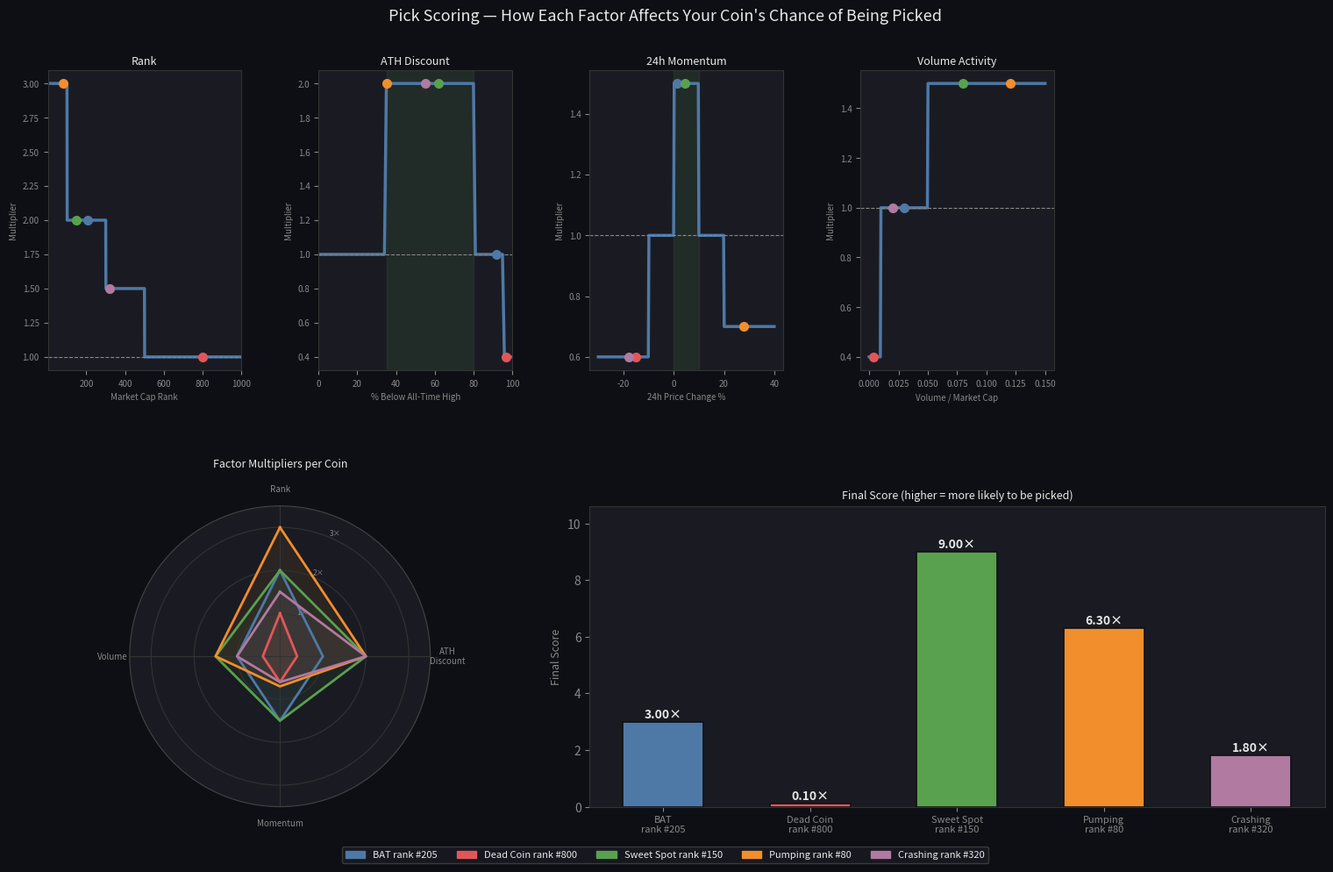

Write Python code to recreate this figure.
import matplotlib
matplotlib.use("Agg")
import matplotlib.pyplot as plt
import matplotlib.patches as mpatches
import numpy as np

BG = "#0e0f14"
CARD = "#1a1b22"
WHITE = "#e8e8e8"
DIM = "#888"

coins = [
    {"label": "BAT\nrank #205",       "rank": 205, "ath_discount": 92, "price_change_24h": 1.2,  "vol_ratio": 0.03,  "color": "#4e79a7"},
    {"label": "Dead Coin\nrank #800", "rank": 800, "ath_discount": 97, "price_change_24h": -15,  "vol_ratio": 0.004, "color": "#e15759"},
    {"label": "Sweet Spot\nrank #150","rank": 150, "ath_discount": 62, "price_change_24h": 4.5,  "vol_ratio": 0.08,  "color": "#59a14f"},
    {"label": "Pumping\nrank #80",    "rank": 80,  "ath_discount": 35, "price_change_24h": 28,   "vol_ratio": 0.12,  "color": "#f28e2b"},
    {"label": "Crashing\nrank #320",  "rank": 320, "ath_discount": 55, "price_change_24h": -18,  "vol_ratio": 0.02,  "color": "#b07aa1"},
]

def get_mults(c):
    rank = c["rank"]
    rank_m = 3.0 if rank <= 100 else 2.0 if rank <= 300 else 1.5 if rank <= 500 else 1.0
    d = c["ath_discount"]
    ath_m = 2.0 if 35 <= d <= 80 else 0.4 if d > 95 else 1.0
    ch = c["price_change_24h"]
    mom_m = 1.5 if 0 <= ch <= 10 else 0.7 if ch > 20 else 0.6 if ch < -10 else 1.0
    vr = c["vol_ratio"]
    vol_m = 1.5 if vr >= 0.05 else 0.4 if vr < 0.01 else 1.0
    total = rank_m * ath_m * mom_m * vol_m
    return rank_m, ath_m, mom_m, vol_m, total

fig = plt.figure(figsize=(16, 10), facecolor=BG)
fig.suptitle("Pick Scoring — How Each Factor Affects Your Coin's Chance of Being Picked",
             color=WHITE, fontsize=13, y=0.98)

# ── Layout: top row = 4 factor curve plots, bottom = radar + bar ──
gs = fig.add_gridspec(2, 5, hspace=0.45, wspace=0.4,
                      left=0.06, right=0.97, top=0.91, bottom=0.07)

factor_axes = [fig.add_subplot(gs[0, i]) for i in range(4)]
ax_radar = fig.add_subplot(gs[1, :2], polar=True)
ax_bar   = fig.add_subplot(gs[1, 2:])

# ── Factor curve plots ──
def curve_ax(ax, title, xlabel, xs, ys, coin_xs, coin_labels, coin_colors):
    ax.set_facecolor(CARD)
    ax.plot(xs, ys, color="#4e79a7", linewidth=2.5)
    ax.axhline(1.0, color=DIM, linewidth=0.8, linestyle="--")
    for cx, lbl, col in zip(coin_xs, coin_labels, coin_colors):
        idx = np.argmin(np.abs(np.array(xs) - cx))
        cy = ys[idx]
        ax.plot(cx, cy, "o", color=col, markersize=7, zorder=5)
    ax.set_title(title, color=WHITE, fontsize=9, pad=4)
    ax.set_xlabel(xlabel, color=DIM, fontsize=7)
    ax.set_ylabel("Multiplier", color=DIM, fontsize=7)
    ax.tick_params(colors=DIM, labelsize=7)
    ax.spines[:].set_color("#333")
    ax.yaxis.label.set_color(DIM)
    for spine in ax.spines.values():
        spine.set_color("#333")

# Rank curve
ranks = np.arange(1, 1001)
rank_curve = np.where(ranks <= 100, 3.0, np.where(ranks <= 300, 2.0, np.where(ranks <= 500, 1.5, 1.0)))
curve_ax(factor_axes[0], "Rank", "Market Cap Rank",
         ranks, rank_curve,
         [c["rank"] for c in coins], [c["label"].split("\n")[0] for c in coins], [c["color"] for c in coins])
factor_axes[0].set_xlim(1, 1000)

# ATH discount curve
discounts = np.arange(0, 101)
ath_curve = np.where((discounts >= 35) & (discounts <= 80), 2.0, np.where(discounts > 95, 0.4, 1.0))
curve_ax(factor_axes[1], "ATH Discount", "% Below All-Time High",
         discounts, ath_curve,
         [c["ath_discount"] for c in coins], [c["label"].split("\n")[0] for c in coins], [c["color"] for c in coins])
factor_axes[1].axvspan(35, 80, alpha=0.12, color="#59a14f")
factor_axes[1].set_xlim(0, 100)

# Momentum curve
changes = np.linspace(-30, 40, 300)
def mom(x):
    if 0 <= x <= 10: return 1.5
    elif x > 20: return 0.7
    elif x < -10: return 0.6
    return 1.0
mom_curve = np.array([mom(x) for x in changes])
curve_ax(factor_axes[2], "24h Momentum", "24h Price Change %",
         changes, mom_curve,
         [c["price_change_24h"] for c in coins], [c["label"].split("\n")[0] for c in coins], [c["color"] for c in coins])
factor_axes[2].axvspan(0, 10, alpha=0.12, color="#59a14f")

# Volume curve
vols = np.linspace(0, 0.15, 300)
def vol(x):
    if x >= 0.05: return 1.5
    elif x < 0.01: return 0.4
    return 1.0
vol_curve = np.array([vol(x) for x in vols])
curve_ax(factor_axes[3], "Volume Activity", "Volume / Market Cap",
         vols, vol_curve,
         [c["vol_ratio"] for c in coins], [c["label"].split("\n")[0] for c in coins], [c["color"] for c in coins])

# ── Radar chart ──
categories = ["Rank", "ATH\nDiscount", "Momentum", "Volume"]
N = len(categories)
angles = np.linspace(0, 2 * np.pi, N, endpoint=False).tolist()
angles += angles[:1]

ax_radar.set_facecolor(CARD)
ax_radar.set_theta_offset(np.pi / 2)
ax_radar.set_theta_direction(-1)
ax_radar.set_ylim(0, 3.5)
ax_radar.set_xticks(angles[:-1])
ax_radar.set_xticklabels(categories, color=WHITE, fontsize=8)
ax_radar.tick_params(colors=DIM, labelsize=7)
ax_radar.set_yticks([1, 2, 3])
ax_radar.set_yticklabels(["1×", "2×", "3×"], color=DIM, fontsize=6)
ax_radar.grid(color="#333", linewidth=0.8)
ax_radar.spines["polar"].set_color("#444")
ax_radar.set_title("Factor Multipliers per Coin", color=WHITE, fontsize=9, pad=14)

for c in coins:
    rm, am, mm, vm, _ = get_mults(c)
    vals = [rm, am, mm, vm]
    vals += vals[:1]
    ax_radar.plot(angles, vals, color=c["color"], linewidth=2)
    ax_radar.fill(angles, vals, color=c["color"], alpha=0.08)

# ── Bar chart ──
ax_bar.set_facecolor(CARD)
x = np.arange(len(coins))
totals = [get_mults(c)[4] for c in coins]
bar_colors = [c["color"] for c in coins]
bars = ax_bar.bar(x, totals, color=bar_colors, width=0.55, edgecolor=BG, linewidth=1.2)
for bar, total in zip(bars, totals):
    ax_bar.text(bar.get_x() + bar.get_width()/2, bar.get_height() + 0.05,
                f"{total:.2f}×", ha="center", va="bottom", color=WHITE, fontsize=10, fontweight="bold")
ax_bar.set_xticks(x)
ax_bar.set_xticklabels([c["label"] for c in coins], color=WHITE, fontsize=8)
ax_bar.set_ylabel("Final Score", color=DIM, fontsize=9)
ax_bar.set_title("Final Score (higher = more likely to be picked)", color=WHITE, fontsize=9)
ax_bar.tick_params(colors=DIM)
for spine in ax_bar.spines.values():
    spine.set_color("#333")
ax_bar.set_ylim(0, max(totals) * 1.18)

# Legend
handles = [mpatches.Patch(color=c["color"], label=c["label"].replace("\n", " ")) for c in coins]
fig.legend(handles=handles, loc="lower center", ncol=5, facecolor=CARD,
           edgecolor="#444", labelcolor=WHITE, fontsize=8, bbox_to_anchor=(0.5, 0.0))

fig.savefig("score_demo.png", dpi=150, bbox_inches="tight", facecolor=BG)
print("Saved score_demo.png")
